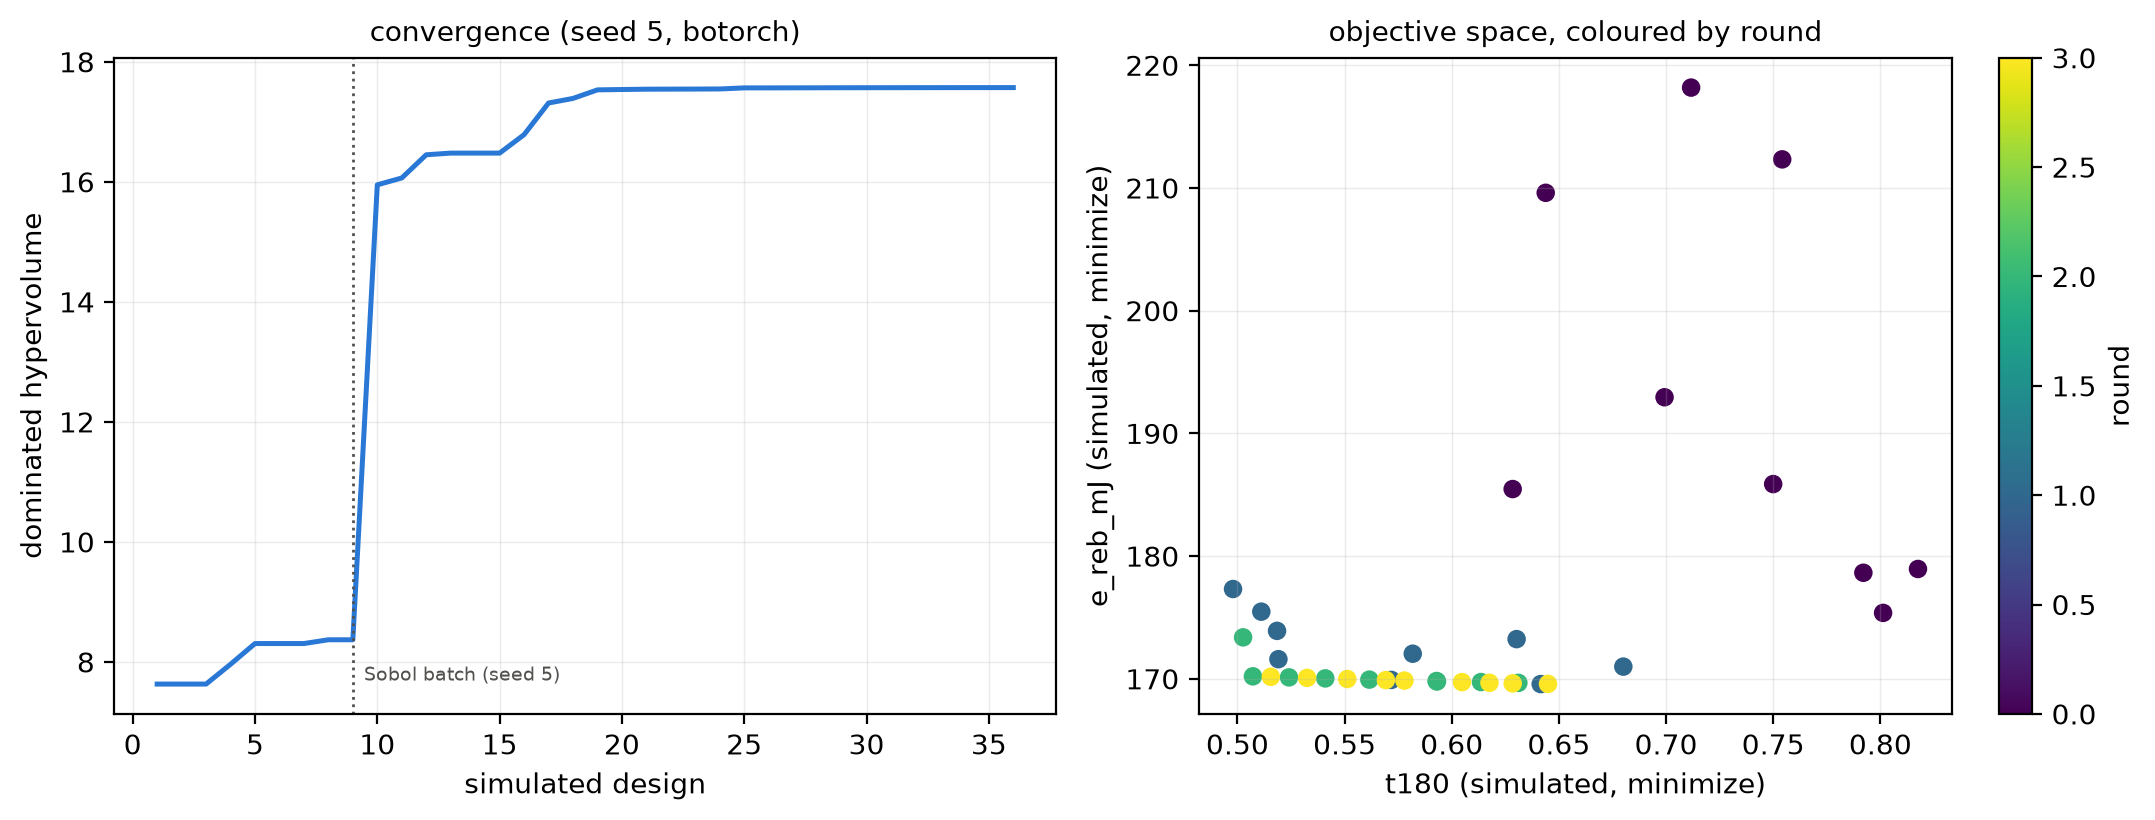

The table this chart was drawn from, first rows:
seed, round, trial, R_mm, H_mm, twist_deg, strut_d_mm, cable_d_mm, t180, e_reb_mJ, mass_g, hv, best_t180, best_e_reb_mJ
5, 0, 0, 32.2, 65.86, 44.96, 8.077, 3.534, 0.6284, 185.5, 20.25, 7.631, 0.6284, 185.5
5, 0, 1, 35.58, 91.17, 71.45, 9.764, 4.28, 0.75, 185.9, 20.27, 7.631, 0.6284, 185.5
5, 0, 2, 39.22, 81.89, 54.07, 7.315, 5.104, 0.6438, 209.6, 22.86, 7.631, 0.6284, 185.5
5, 0, 3, 28.53, 107.2, 62.03, 10.5, 3.965, 0.8175, 178.9, 19.51, 7.961, 0.6284, 178.9
5, 0, 4, 25.06, 75.78, 76.96, 11.6, 3.764, 0.8013, 175.4, 19.12, 8.306, 0.6284, 175.4
5, 0, 5, 37.1, 100.9, 49.14, 6.535, 5.457, 0.7117, 218.2, 23.78, 8.306, 0.6284, 175.4
5, 0, 6, 33.01, 72.28, 66.44, 9.336, 4.718, 0.6993, 192.9, 21.05, 8.306, 0.6284, 175.4
5, 0, 7, 29.12, 97.37, 59.97, 8.776, 3.257, 0.7921, 178.6, 19.48, 8.369, 0.6284, 175.4
5, 0, 8, 29.69, 80.96, 68.67, 6.081, 4.518, 0.7542, 212.3, 23.14, 8.369, 0.6284, 175.4
5, 1, 9, 38.62, 60, 40, 11.12, 3, 0.5191, 171.6, 18.74, 15.95, 0.5191, 171.6
5, 1, 10, 25, 60, 40, 11.01, 3, 0.6801, 171, 18.67, 16.06, 0.5191, 171
5, 1, 11, 40, 71.96, 40, 12, 3, 0.5718, 169.9, 18.55, 16.45, 0.5191, 169.9
5, 1, 12, 40, 60, 47.05, 10.26, 3, 0.5185, 173.9, 18.99, 16.48, 0.5185, 169.9
5, 1, 13, 32.88, 60, 40, 10.7, 3, 0.5818, 172, 18.79, 16.48, 0.5185, 169.9
5, 1, 14, 40, 66.4, 80, 11.11, 3, 0.6303, 173.2, 18.91, 16.48, 0.5185, 169.9
5, 1, 15, 40, 60, 40, 12, 3.812, 0.5111, 175.5, 19.17, 16.79, 0.5111, 169.9
5, 1, 16, 40, 60, 40, 8.867, 3, 0.4979, 177.3, 19.37, 17.31, 0.4979, 169.9
5, 1, 17, 28.11, 60, 40, 12, 3, 0.6415, 169.6, 18.51, 17.39, 0.4979, 169.6
5, 2, 18, 40, 60, 40, 12, 3, 0.5072, 170.2, 18.59, 17.53, 0.4979, 169.6
5, 2, 19, 32.11, 60, 40, 12, 3, 0.5931, 169.8, 18.54, 17.54, 0.4979, 169.6
5, 2, 20, 36.74, 60, 40, 12, 3, 0.541, 170, 18.57, 17.54, 0.4979, 169.6
5, 2, 21, 40, 81.18, 40, 12, 3, 0.6136, 169.7, 18.52, 17.54, 0.4979, 169.6
5, 2, 22, 34.87, 60, 40, 12, 3, 0.5615, 169.9, 18.56, 17.55, 0.4979, 169.6
5, 2, 23, 38.35, 60, 40, 12, 3, 0.5241, 170.1, 18.58, 17.55, 0.4979, 169.6
5, 2, 24, 40, 60, 40, 10.29, 3, 0.5026, 173.4, 18.94, 17.57, 0.4979, 169.6
5, 2, 25, 40, 76.44, 40, 12, 3, 0.5929, 169.8, 18.54, 17.57, 0.4979, 169.6
5, 2, 26, 40, 85.49, 40, 12, 3, 0.6311, 169.7, 18.51, 17.57, 0.4979, 169.6
5, 3, 27, 30.06, 60, 40, 12, 3, 0.6176, 169.7, 18.53, 17.57, 0.4979, 169.6
5, 3, 28, 33.42, 60, 40, 12, 3, 0.5779, 169.9, 18.55, 17.57, 0.4979, 169.6
5, 3, 29, 35.8, 60, 40, 12, 3, 0.5512, 170, 18.56, 17.57, 0.4979, 169.6
5, 3, 30, 31.13, 60, 40, 12, 3, 0.6048, 169.7, 18.53, 17.57, 0.4979, 169.6
5, 3, 31, 39.17, 60, 40, 12, 3, 0.5156, 170.2, 18.58, 17.57, 0.4979, 169.6
5, 3, 32, 37.54, 60, 40, 12, 3, 0.5325, 170.1, 18.57, 17.57, 0.4979, 169.6
5, 3, 33, 29.54, 60.85, 40, 12, 3, 0.6284, 169.6, 18.52, 17.57, 0.4979, 169.6
5, 3, 34, 34.5, 75.94, 40, 12, 3, 0.6449, 169.6, 18.51, 17.57, 0.4979, 169.6
5, 3, 35, 34.18, 60, 40, 12, 3, 0.5693, 169.9, 18.55, 17.57, 0.4979, 169.6
